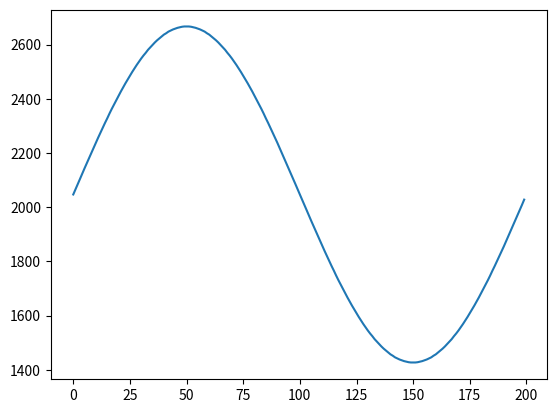

Generate this figure with matplotlib:
import numpy as np
import matplotlib.pyplot as plt

Fs = 80000
f = 400
amplitude = 620
norm_f  = f/Fs
N = 1/norm_f
n = np.arange(N)

y = (np.sin(2*np.pi*n*norm_f))

table = np.round((2047+y*amplitude)).astype(int)
print(",".join(map(str, table)))
print('Table Size', y.size)

plt.plot(table)
plt.show()